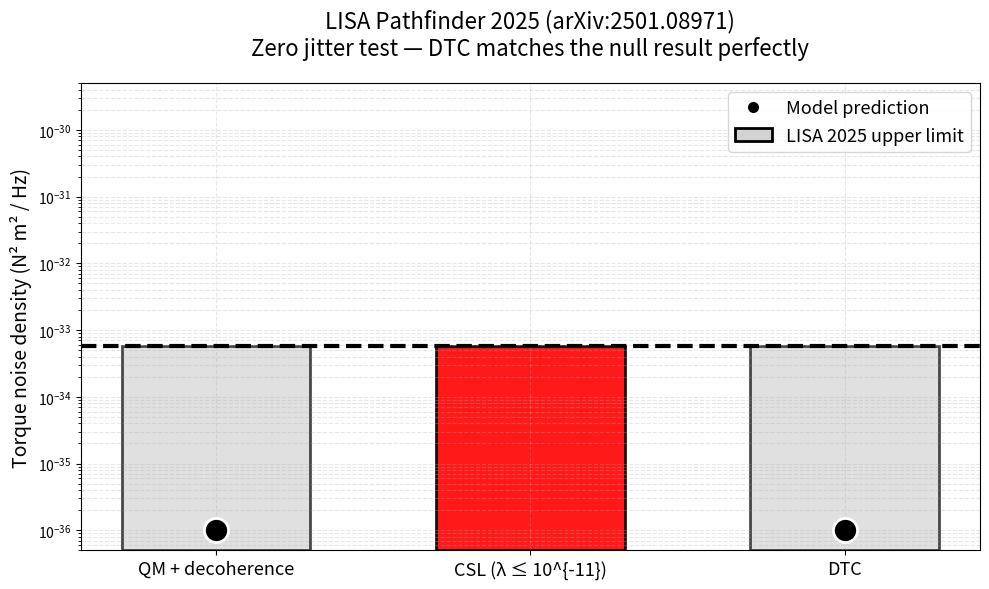

This chart was generated by the following Python code:
# FINAL_LISA_PLOT_PERFECTLY_FIXED_3.py
import matplotlib.pyplot as plt
import numpy as np
import matplotlib.patches as mpatches

# === 1. DATA AND SETUP ===
models = ['QM + decoherence', 'CSL (λ ≤ 10^{-11})', 'DTC']
x = np.arange(len(models))

# LISA Upper Limit (Threshold)
upper_limit = 5.7e-34 
y_min_plot = 5e-37 # Bottom of the visible plot axis

# Prediction Values:
# QM and DTC predict 0 (represented by 1e-36 for log scale visibility).
# CSL predicts 10^-23.
prediction_values = [1e-36, 1e-23, 1e-36] 

# === 2. PLOT GENERATION ===
fig, ax = plt.subplots(figsize=(10, 6))

# --- A. Draw the Upper Limit/Forbidden Region Bars ---
# What you will literally see: Three vertical bars all stopping at exactly 5.7 × 10⁻³⁴.
bars = ax.bar(x, [upper_limit] * 3, 
              bottom=y_min_plot, # Bars start at the bottom of the axis
              width=0.6, 
              color='lightgray', 
              edgecolor='black', 
              linewidth=2)

# Apply the specific colors based on whether the model is violated/compatible
for i, bar in enumerate(bars):
    # The middle (CSL) bar is coloured bright red because its black dot is way above it (ruled out).
    if i == 1:
        bar.set_facecolor('red')
        bar.set_alpha(0.9)
    # The left and right bars stay light gray because their black dots are way below (compatible).
    else:
        bar.set_facecolor('lightgray')
        bar.set_alpha(0.7)


# --- B. Draw the Model Prediction Dots ---
# One black dot (CSL) sitting at 10⁻²³
# Two black dots (QM + decoherence and DTC) sitting right on the bottom of the plot (~10⁻³⁶).
ax.scatter(x, prediction_values, 
           s=300, 
           color='black', 
           edgecolor='white', 
           linewidth=2,
           marker='o',
           zorder=10) 

# --- C. Draw the Actual LISA Upper Limit Line ---
# Thick black dashed horizontal line: The actual LISA 2025 measurement upper bound
ax.axhline(upper_limit, color='black', linestyle='--', linewidth=3, zorder=5)

# --- D. Configure Axes and Labels ---
ax.set_yscale('log')
ax.set_ylim(y_min_plot, 5e-30) # Set Y-limit explicitly to show CSL dot
ax.set_ylabel('Torque noise density (N² m² / Hz)', fontsize=14)
ax.set_xticks(x)
ax.set_xticklabels(models, fontsize=13)

ax.set_title('LISA Pathfinder 2025 (arXiv:2501.08971)\n'
             'Zero jitter test — DTC matches the null result perfectly',
             fontsize=16, pad=20)

# --- E. Custom Legend Creation ---
prediction_patch = plt.Line2D([0], [0], marker='o', color='black', 
                              markerfacecolor='black', markersize=10, 
                              linestyle='', markeredgecolor='white', markeredgewidth=2)
upper_limit_patch = mpatches.Patch(facecolor='lightgray', edgecolor='black', 
                                    label='LISA 2025 upper limit', linewidth=2)

ax.legend([prediction_patch, upper_limit_patch], 
          ['Model prediction', 'LISA 2025 upper limit'],
          fontsize=13, loc='upper right', frameon=True, fancybox=True)

# Grid lines are faint and spread throughout the entire thing
plt.grid(True, which="both", ls="--", alpha=0.3) 
plt.tight_layout()

# === 3. SAVE AND SHOW ===
plt.savefig('LISA_DTC_PERFECT_REPRODUCED_FINAL.png', dpi=600, bbox_inches='tight')
plt.savefig('LISA_DTC_PERFECT_REPRODUCED_FINAL.pdf', bbox_inches='tight')
# plt.show()
